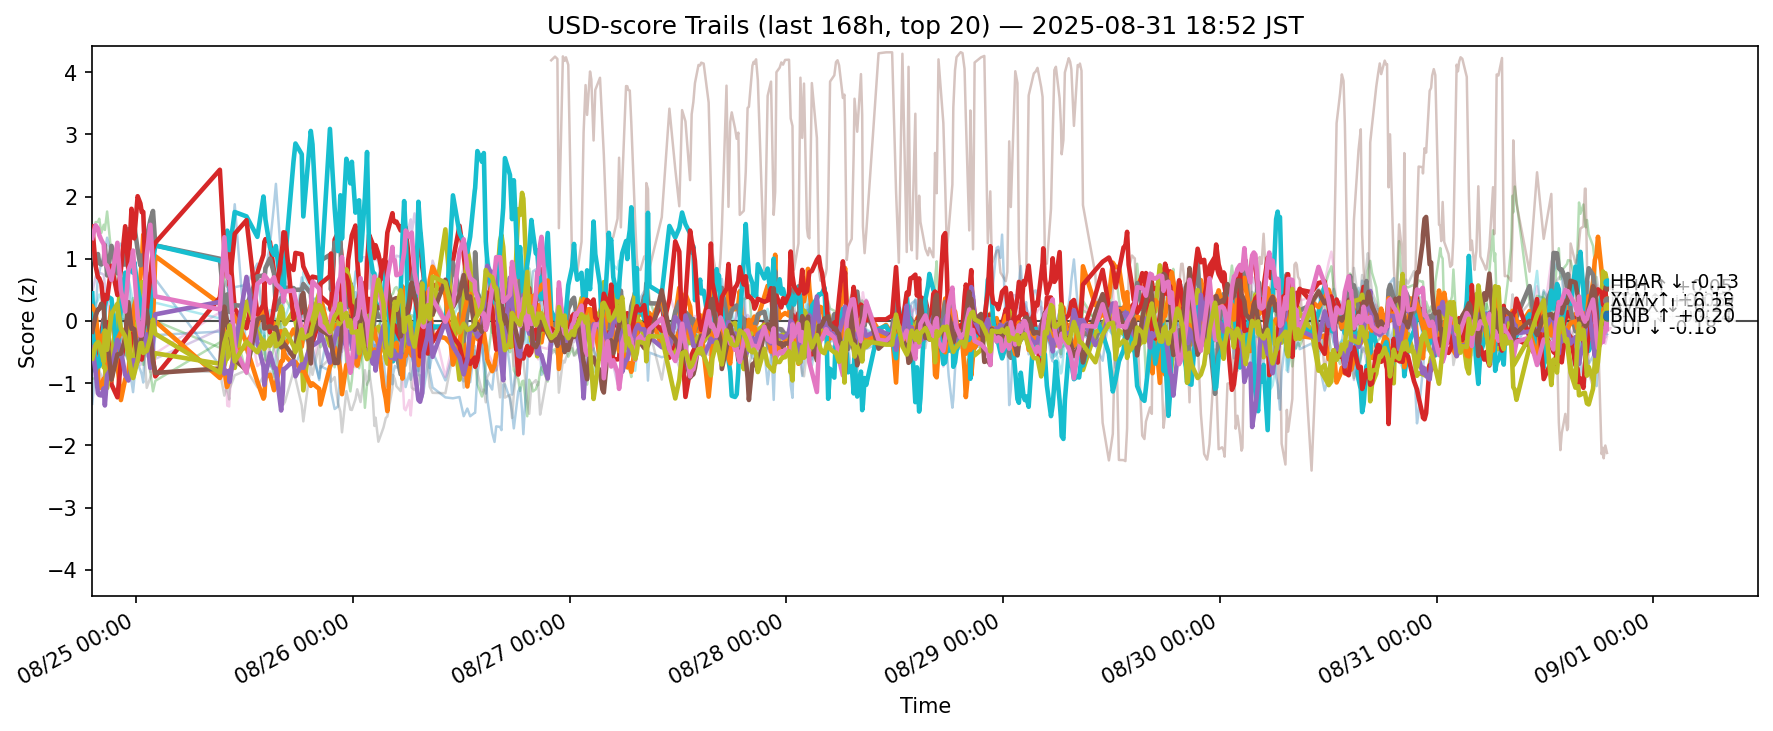

Source data for this figure (header and first rows):
ts, side, symbol, score
2025-08-24 10:09:01.869824+00:00, usd, ADA, -1.333
2025-08-24 10:09:01.869824+00:00, usd, AVAX, 0.01463
2025-08-24 10:09:01.869824+00:00, usd, BCH, 1.417
2025-08-24 10:09:01.869824+00:00, usd, BNB, -0.3105
2025-08-24 10:09:01.869824+00:00, usd, BTC, 0.459
2025-08-24 10:09:01.869824+00:00, usd, DOGE, -0.4334
2025-08-24 10:09:01.869824+00:00, usd, DOT, -0.9056
2025-08-24 10:09:01.869824+00:00, usd, ETH, 1.221
2025-08-24 10:09:01.869824+00:00, usd, HBAR, -0.2027
2025-08-24 10:09:01.869824+00:00, usd, HYPE, 0.4436
2025-08-24 10:09:01.869824+00:00, usd, LINK, -0.4552
2025-08-24 10:09:01.869824+00:00, usd, LTC, 0.2312
2025-08-24 10:09:01.869824+00:00, usd, SHIB, -0.9296
2025-08-24 10:09:01.869824+00:00, usd, SOL, 1.518
2025-08-24 10:09:01.869824+00:00, usd, SUI, -0.4249
2025-08-24 10:09:01.869824+00:00, usd, TON, -0.1737
2025-08-24 10:09:01.869824+00:00, usd, TRX, 1.333
2025-08-24 10:09:01.869824+00:00, usd, UNI, -0.6651
2025-08-24 10:09:01.869824+00:00, usd, XLM, -0.6056
2025-08-24 10:09:01.869824+00:00, usd, XRP, -0.2548
2025-08-24 10:31:20.731292+00:00, usd, ADA, -0.7327
2025-08-24 10:31:20.731292+00:00, usd, AVAX, -0.1461
2025-08-24 10:31:20.731292+00:00, usd, BCH, 1.59
2025-08-24 10:31:20.731292+00:00, usd, BNB, -0.5273
2025-08-24 10:31:20.731292+00:00, usd, BTC, 0.7096
2025-08-24 10:31:20.731292+00:00, usd, DOGE, -0.2679
2025-08-24 10:31:20.731292+00:00, usd, DOT, -0.7523
2025-08-24 10:31:20.731292+00:00, usd, ETH, 0.895
2025-08-24 10:31:20.731292+00:00, usd, HBAR, -0.05291
2025-08-24 10:31:20.731292+00:00, usd, HYPE, -0.8132
2025-08-24 10:31:20.731292+00:00, usd, LINK, 0.1095
2025-08-24 10:31:20.731292+00:00, usd, LTC, 0.1404
2025-08-24 10:31:20.731292+00:00, usd, SHIB, -0.9202
2025-08-24 10:31:20.731292+00:00, usd, SOL, 0.881
2025-08-24 10:31:20.731292+00:00, usd, SUI, -0.8283
2025-08-24 10:31:20.731292+00:00, usd, TON, 0.08541
2025-08-24 10:31:20.731292+00:00, usd, TRX, 1.536
2025-08-24 10:31:20.731292+00:00, usd, UNI, -0.8601
2025-08-24 10:31:20.731292+00:00, usd, XLM, -0.3808
2025-08-24 10:31:20.731292+00:00, usd, XRP, 0.2793
2025-08-24 10:46:29.767386+00:00, usd, ADA, -0.6685
2025-08-24 10:46:29.767386+00:00, usd, AVAX, -0.8714
2025-08-24 10:46:29.767386+00:00, usd, BCH, 1.59
2025-08-24 10:46:29.767386+00:00, usd, BNB, -0.2547
2025-08-24 10:46:29.767386+00:00, usd, BTC, 0.8147
2025-08-24 10:46:29.767386+00:00, usd, DOGE, -0.3376
2025-08-24 10:46:29.767386+00:00, usd, DOT, -0.4969
2025-08-24 10:46:29.767386+00:00, usd, ETH, 1.075
2025-08-24 10:46:29.767386+00:00, usd, HBAR, -0.2309
2025-08-24 10:46:29.767386+00:00, usd, HYPE, -0.6134
2025-08-24 10:46:29.767386+00:00, usd, LINK, 0.7476
2025-08-24 10:46:29.767386+00:00, usd, LTC, -0.286
2025-08-24 10:46:29.767386+00:00, usd, SHIB, -0.8684
2025-08-24 10:46:29.767386+00:00, usd, SOL, 0.7041
2025-08-24 10:46:29.767386+00:00, usd, SUI, -1.163
2025-08-24 10:46:29.767386+00:00, usd, TON, 0.184
2025-08-24 10:46:29.767386+00:00, usd, TRX, 1.486
2025-08-24 10:46:29.767386+00:00, usd, UNI, -0.8619
2025-08-24 10:46:29.767386+00:00, usd, XLM, -0.3378
2025-08-24 10:46:29.767386+00:00, usd, XRP, 0.3343
... 11,260 more rows
